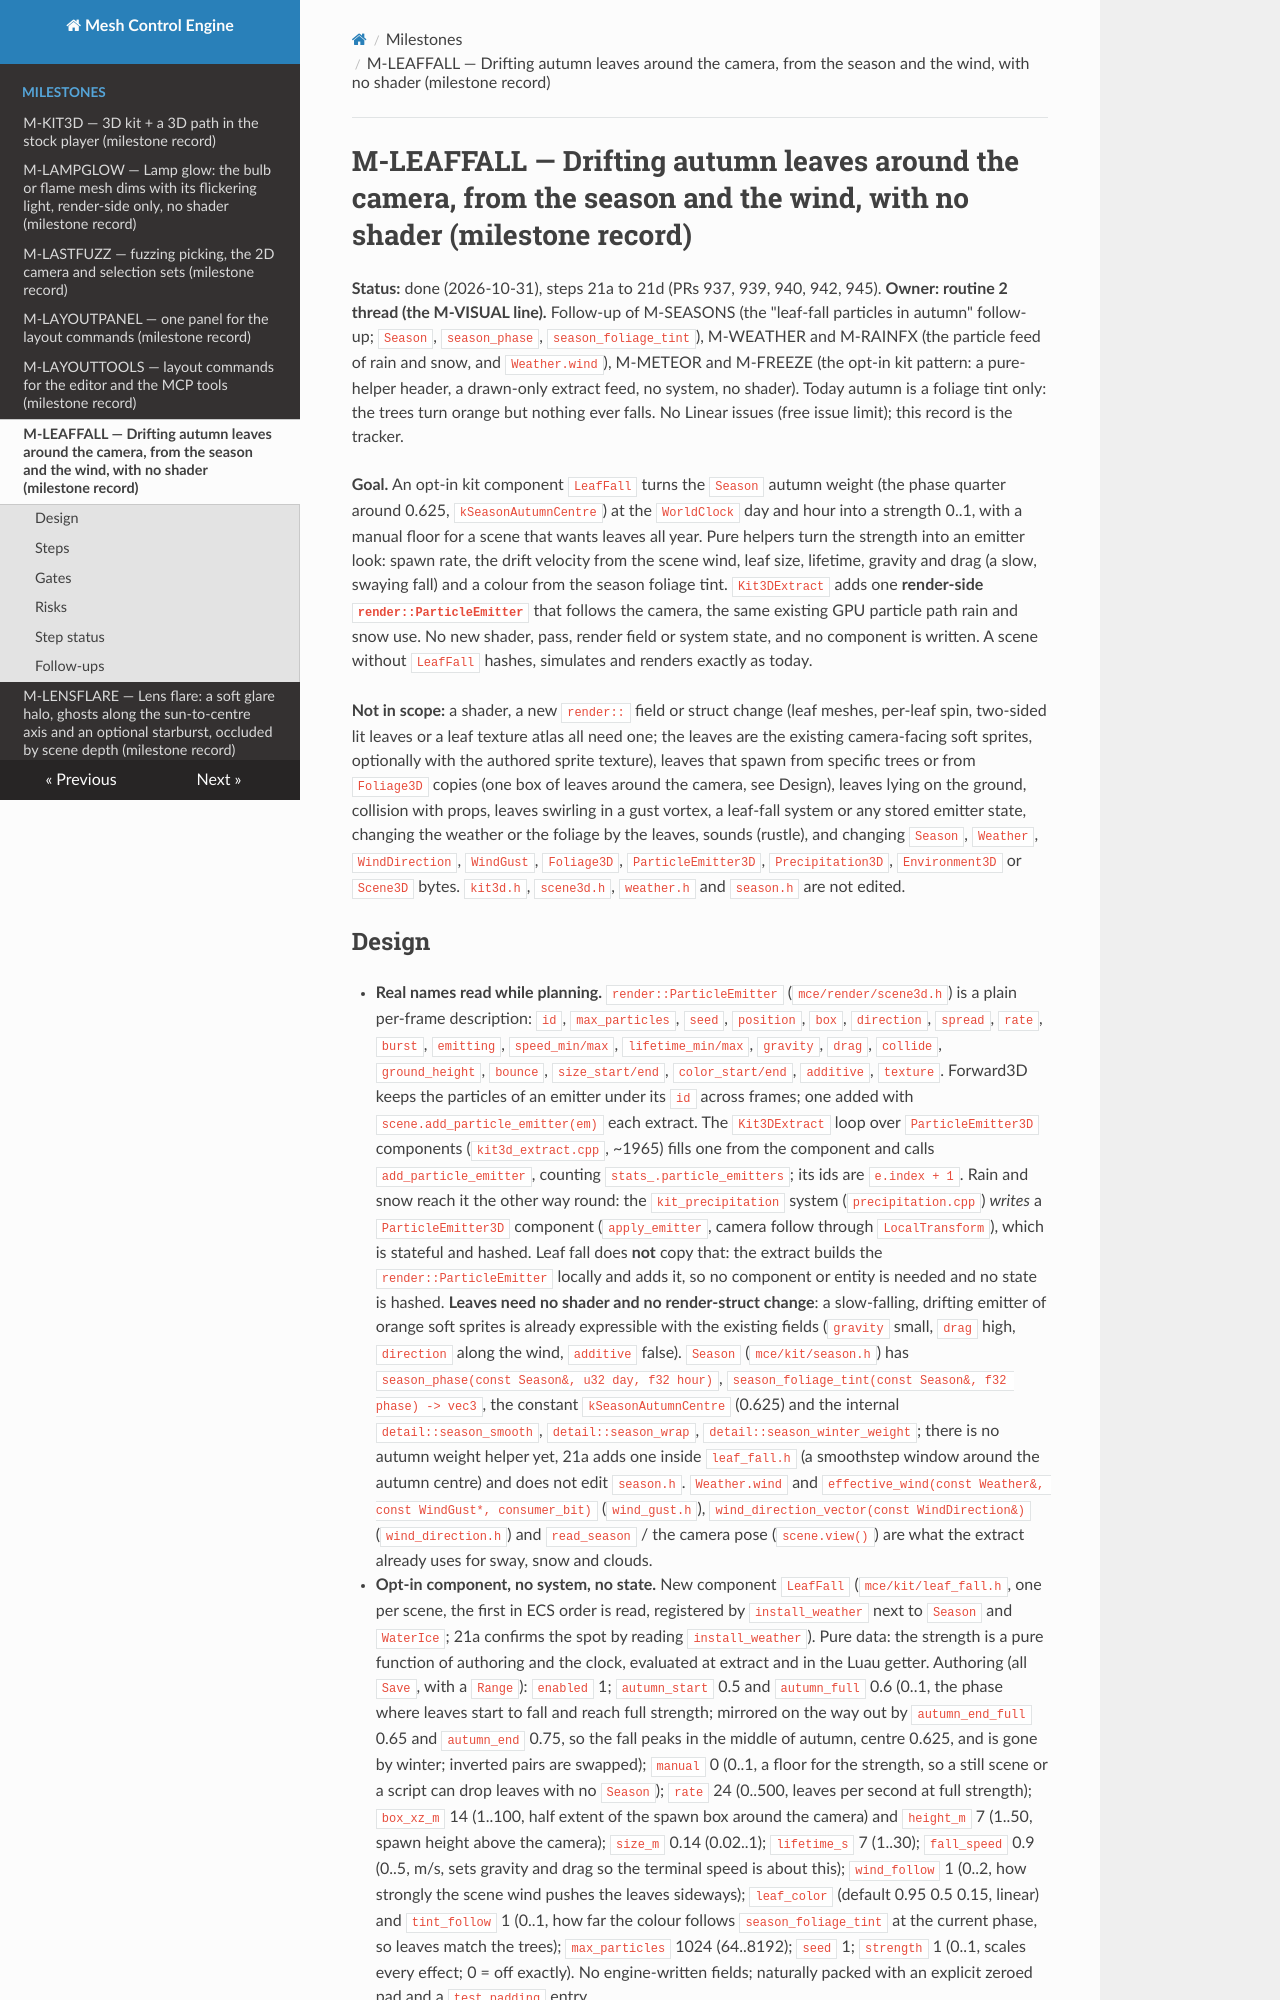

repository: sberkan09/mesh_control_engine · page: milestones/M-LEAFFALL/index.html · generator: mkdocs

# M-LEAFFALL — Drifting autumn leaves around the camera, from the season and the wind, with no shader (milestone record)

**Status:** done (2026-10-31), steps 21a to 21d (PRs 937, 939, 940, 942, 945). **Owner: routine 2 thread (the M-VISUAL line).** Follow-up of M-SEASONS (the "leaf-fall particles in autumn" follow-up; `Season`, `season_phase`, `season_foliage_tint`), M-WEATHER and M-RAINFX (the particle feed of rain and snow, and `Weather.wind`), M-METEOR and M-FREEZE (the opt-in kit pattern: a pure-helper header, a drawn-only extract feed, no system, no shader). Today autumn is a foliage tint only: the trees turn orange but nothing ever falls. No Linear issues (free issue limit); this record is the tracker.

**Goal.** An opt-in kit component `LeafFall` turns the `Season` autumn weight (the phase quarter around 0.625, `kSeasonAutumnCentre`) at the `WorldClock` day and hour into a strength 0..1, with a manual floor for a scene that wants leaves all year. Pure helpers turn the strength into an emitter look: spawn rate, the drift velocity from the scene wind, leaf size, lifetime, gravity and drag (a slow, swaying fall) and a colour from the season foliage tint. `Kit3DExtract` adds one **render-side `render::ParticleEmitter`** that follows the camera, the same existing GPU particle path rain and snow use. No new shader, pass, render field or system state, and no component is written. A scene without `LeafFall` hashes, simulates and renders exactly as today.

**Not in scope:** a shader, a new `render::` field or struct change (leaf meshes, per-leaf spin, two-sided lit leaves or a leaf texture atlas all need one; the leaves are the existing camera-facing soft sprites, optionally with the authored sprite texture), leaves that spawn from specific trees or from `Foliage3D` copies (one box of leaves around the camera, see Design), leaves lying on the ground, collision with props, leaves swirling in a gust vortex, a leaf-fall system or any stored emitter state, changing the weather or the foliage by the leaves, sounds (rustle), and changing `Season`, `Weather`, `WindDirection`, `WindGust`, `Foliage3D`, `ParticleEmitter3D`, `Precipitation3D`, `Environment3D` or `Scene3D` bytes. `kit3d.h`, `scene3d.h`, `weather.h` and `season.h` are not edited.
